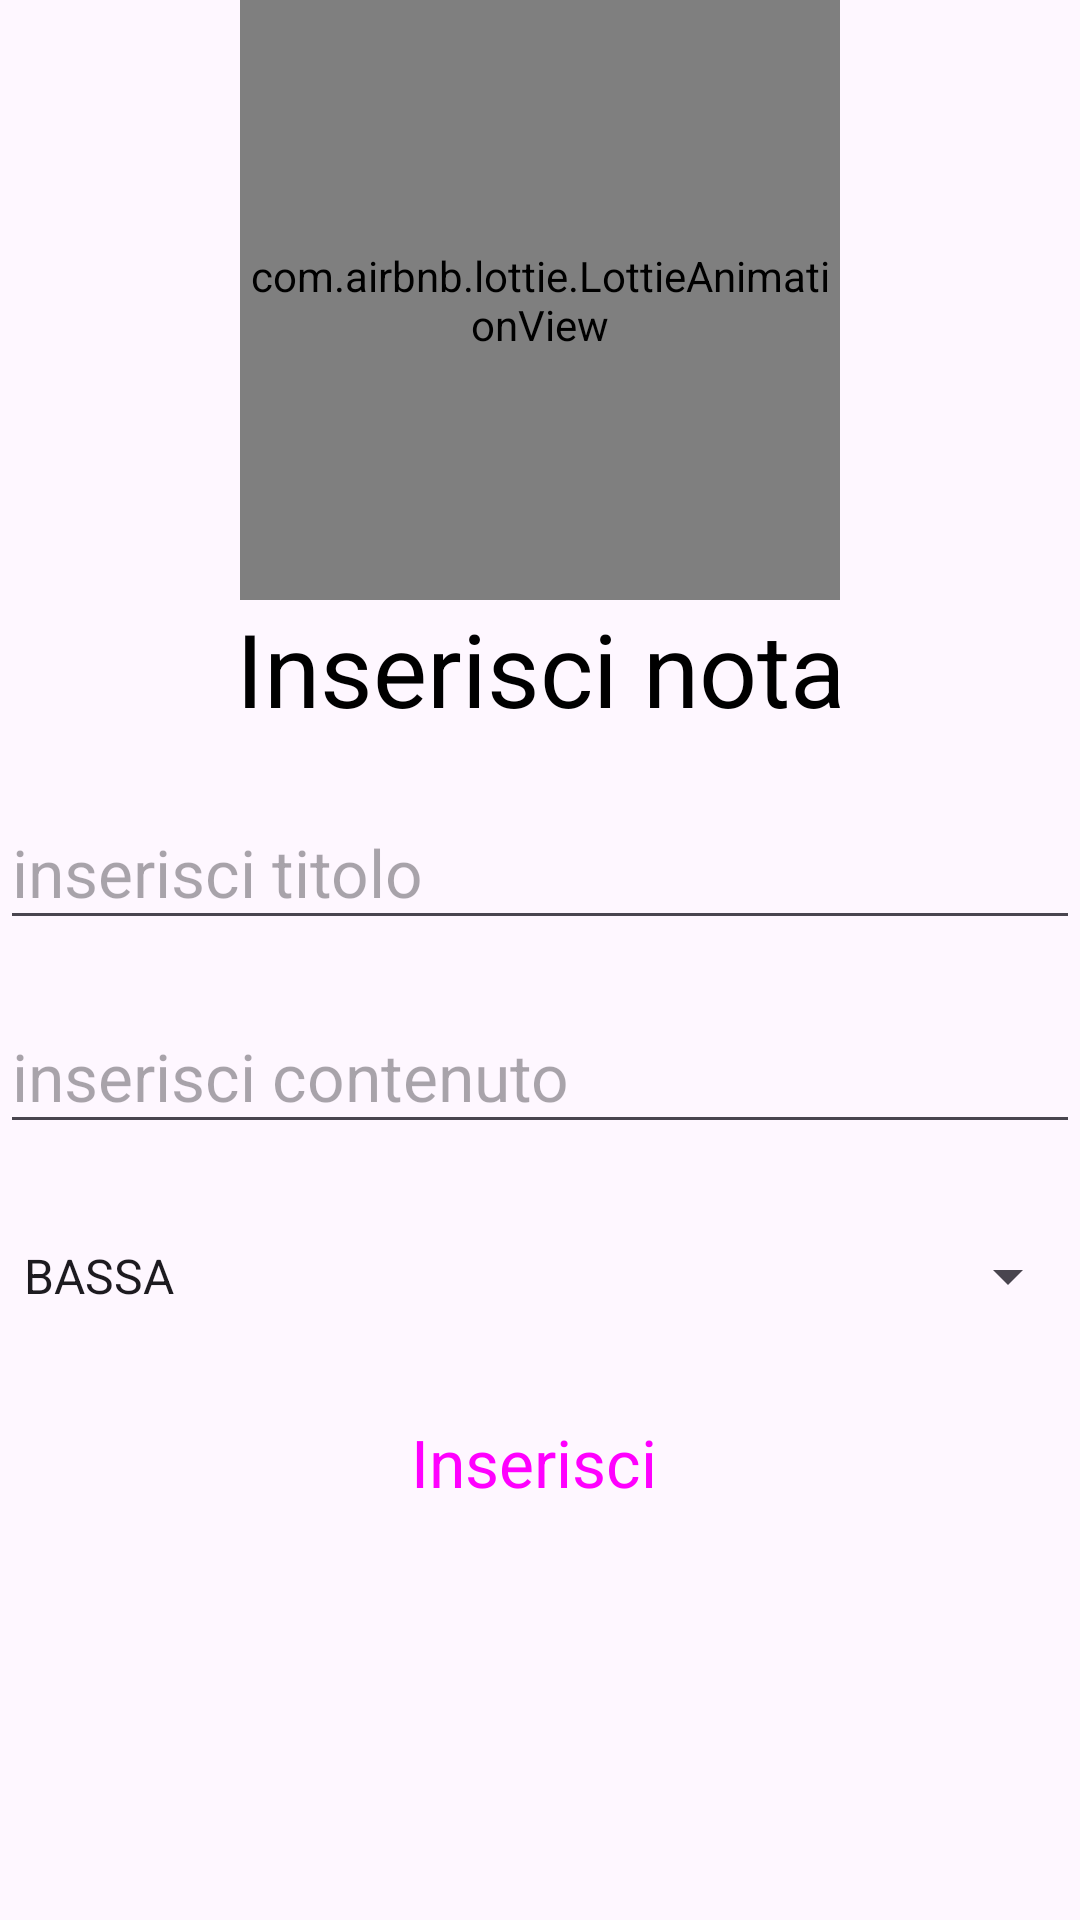

Layout XML and referenced resources for this Android screen:
<!-- AndroidManifest.xml: application theme Theme.NOTEFIREBASE -->
<!-- res/layout/activity_inserisci_note.xml -->
<?xml version="1.0" encoding="utf-8"?>

<LinearLayout xmlns:android="http://schemas.android.com/apk/res/android"
    xmlns:tools="http://schemas.android.com/tools"
    xmlns:app="http://schemas.android.com/apk/res-auto"
    android:layout_width="match_parent"
    android:layout_height="match_parent"
    android:orientation="vertical"
    android:padding="0dp"
    tools:context=".MainActivity">

    <com.airbnb.lottie.LottieAnimationView
        android:id="@+id/lottieAnimationViewNote"
        android:layout_width="200dp"
        android:layout_height="200dp"
        android:layout_gravity="center_horizontal"
        app:layout_constraintBottom_toBottomOf="parent"
        app:layout_constraintEnd_toEndOf="parent"
        app:layout_constraintStart_toStartOf="parent"
        app:layout_constraintTop_toTopOf="parent"
        app:lottie_autoPlay="true"
        app:lottie_loop="true"
        app:lottie_rawRes="@raw/note"
        tools:ignore="ImageContrastCheck" />

    <TextView
        android:layout_width="match_parent"
        android:layout_height="wrap_content"
        android:fontFamily="sans-serif"
        android:gravity="center"
        android:text="Inserisci nota"
        android:textColor="#000000"
        android:textSize="34sp" />

    <EditText
        android:id="@+id/nuovoTitolo"
        android:layout_width="match_parent"
        android:layout_height="wrap_content"
        android:layout_marginTop="20dp"
        android:hint="inserisci titolo"
        android:minHeight="48dp"
        android:textAppearance="@style/TextAppearance.AppCompat.Large" />

    <EditText
        android:id="@+id/nuovoContenuto"
        android:layout_width="match_parent"
        android:layout_height="wrap_content"
        android:layout_marginTop="20dp"
        android:hint="inserisci contenuto"
        android:minHeight="48dp"
        android:textAppearance="@style/TextAppearance.AppCompat.Large" />

    <Spinner
        android:id="@+id/scegliTipo"
        style="@style/Widget.AppCompat.Spinner"
        android:layout_width="match_parent"
        android:layout_height="wrap_content"
        android:layout_marginTop="20dp"
        android:entries="@array/tipo"
        android:minHeight="48dp" />

    <Button
        android:id="@+id/btnInserisciNote"
        style="@style/Widget.Material3.ExtendedFloatingActionButton.Icon.Surface"
        android:layout_width="match_parent"
        android:layout_height="wrap_content"
        android:layout_marginTop="10dp"
        android:text="Inserisci"
        android:textAllCaps="false"
        android:textAppearance="@style/TextAppearance.AppCompat.Large" />




</LinearLayout>
<!-- resources referenced by this layout -->
<resources>
  <array name="tipo">
          <item>
              BASSA
          </item>
          <item>
              MEDIO
          </item>
          <item>
             ALTA
          </item>
          <item>
              URGENTE
          </item>
      </array>
  <style name="Theme.NOTEFIREBASE" parent="Base.Theme.NOTEFIREBASE" />
  <style name="Base.Theme.NOTEFIREBASE" parent="Theme.Material3.DayNight.NoActionBar">
          
          
      </style>
</resources>
